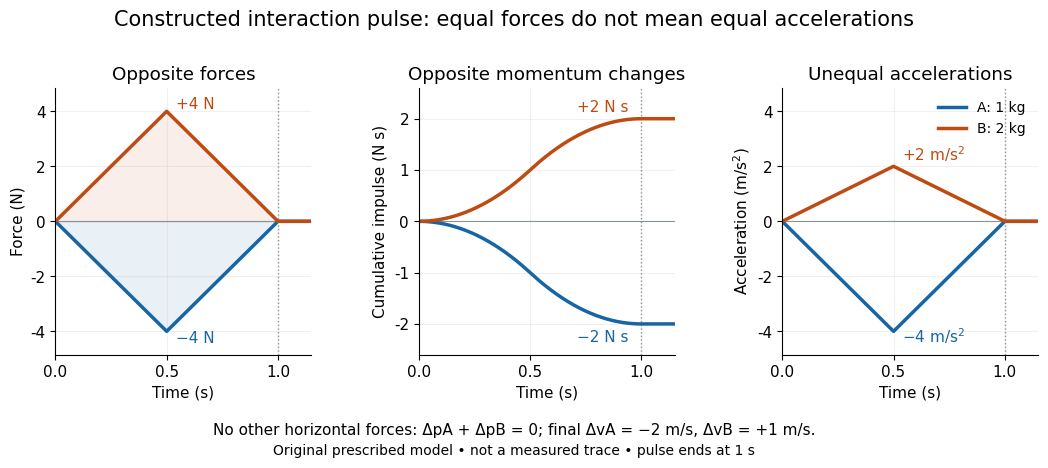

Generate this figure with matplotlib: (Note: this script raises an exception after producing the figure.)
"""Constructed triangular interaction pulse, not measured data.

Python 3.14, matplotlib 3.10.7, numpy 2.3.5. Run from _media.
"""
from pathlib import Path

import matplotlib.pyplot as plt
import numpy as np


def main():
    plt.rcParams.update({"font.size": 11, "font.family": "DejaVu Sans"})
    t = np.linspace(0, 1.15, 1151)
    f = np.where(t <= 0.5, 8 * t, np.where(t <= 1, 8 * (1 - t), 0))
    impulse = np.where(t <= 0.5, 4 * t**2,
                       np.where(t <= 1, 2 - 4 * (1 - t)**2, 2))
    fig, axes = plt.subplots(1, 3, figsize=(10.8, 4.6), dpi=110, facecolor="white")
    blue, orange = "#1765a3", "#be4b13"
    series = [(-f, f), (-impulse, impulse), (-f, f / 2)]
    labels = [("Force (N)", "Opposite forces"),
              ("Cumulative impulse (N s)", "Opposite momentum changes"),
              (r"Acceleration (m/s$^2$)", "Unequal accelerations")]
    for ax, (a, b), (ylabel, title) in zip(axes, series, labels):
        ax.axhline(0, color="#89939c", lw=0.8)
        ax.axvline(1, color="#89939c", ls=":", lw=1)
        ax.plot(t, a, color=blue, lw=2.5, label="A: 1 kg")
        ax.plot(t, b, color=orange, lw=2.5, label="B: 2 kg")
        ax.set(xlim=(0, 1.15), xlabel="Time (s)", ylabel=ylabel, title=title)
        ax.set_xticks([0, 0.5, 1])
        ax.grid(alpha=0.18)
        ax.spines[["top", "right"]].set_visible(False)
    axes[0].fill_between(t, 0, -f, color=blue, alpha=0.09)
    axes[0].fill_between(t, 0, f, color=orange, alpha=0.09)
    axes[0].set_ylim(-4.85, 4.85)
    axes[0].text(0.54, 4.1, "+4 N", color=orange)
    axes[0].text(0.54, -4.4, "−4 N", color=blue)
    axes[1].set_ylim(-2.6, 2.6)
    axes[1].text(0.71, 2.14, "+2 N s", color=orange)
    axes[1].text(0.71, -2.35, "−2 N s", color=blue)
    axes[2].set_ylim(-4.85, 4.85)
    axes[2].text(0.54, 2.2, r"+2 m/s$^2$", color=orange)
    axes[2].text(0.54, -4.4, r"−4 m/s$^2$", color=blue)
    axes[2].legend(loc="upper right", frameon=False, fontsize=10)
    fig.suptitle("Constructed interaction pulse: equal forces do not mean equal accelerations", fontsize=15)
    fig.text(0.5, 0.055, "No other horizontal forces: ΔpA + ΔpB = 0; final ΔvA = −2 m/s, ΔvB = +1 m/s.",
             ha="center", fontsize=11)
    fig.text(0.5, 0.012, "Original prescribed model • not a measured trace • pulse ends at 1 s", ha="center", fontsize=10)
    fig.subplots_adjust(left=0.075, right=0.985, bottom=0.23, top=0.81, wspace=0.42)
    fig.savefig(Path(__file__).stem + ".png", facecolor="white")
    plt.close(fig)


if __name__ == "__main__":
    main()
